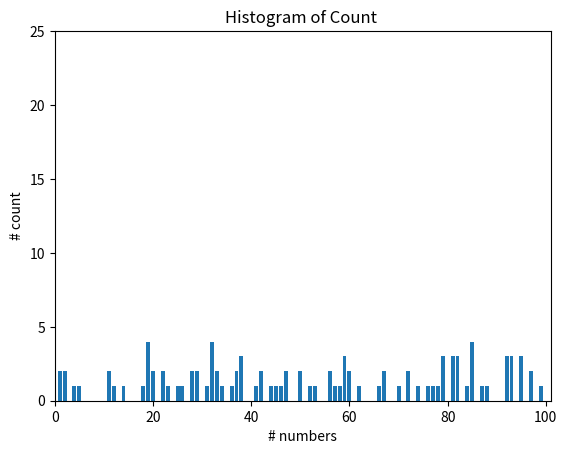

This chart was generated by the following Python code:
from __future__ import division
from random import randint
import matplotlib.pyplot as plt
from collections import Counter
import math
import numpy as np


numbers = np.random.randint(1, 100, 100)
print(f"numbers: {numbers}")
count = Counter(numbers)
# print(count)
xs = range(101)
ys = [count[x] for x in xs]
plt.bar(xs, ys)
plt.axis([0, 101, 0, 25])
plt.title("Histogram of Count ")
plt.xlabel("# numbers")
plt.ylabel("# count")
plt.show()

num_points = len(numbers)
largest_value = max(numbers)
smallest_value = min(numbers)
sorted_value = sorted(numbers)


print(f'largest_value: {largest_value}')
print(f"smallest_value: {smallest_value}")
print(f"sorted_value: {sorted_value}")

# Central Tendencies


def mean(x):
    return sum(x) / len(x)


print(f"mean: {mean(numbers)}")


def median(v):
    n = len(v)
    sorted_v = sorted(v)
    midpoint = n // 2
    if n % 2 == 1:
        return sorted_v[midpoint]
    else:
        lo = midpoint - 1
        hi = midpoint
        return (sorted_v[lo] + sorted_v[hi]) / 2


print(f"median: {median(numbers)}")


def quantile(x, p):
    p_index = int(p * len(x))
    return sorted(x)[p_index]


print(f"quantile = 0,10: {quantile(numbers, 0.10)}")
print(f"quantile = 0,25: {quantile(numbers, 0.25)}")
print(f"quantile = 0,75: {quantile(numbers, 0.75)}")
print(f"quantile = 0,90: {quantile(numbers, 0.90)}")


def mode(x):
    counter = Counter(x)
    max_count = max(count.values())
    return [x_i for x_i, counter in counter.items() if counter == max_count]


print(f"mode: {mode(numbers)}")


# Dispersion

def data_range(x):
    return max(x) - min(x)


print(f"data range: {data_range(numbers)}")


def de_mean(x):
    x_bar = mean(x)
    return [x_i - x_bar for x_i in x]


print(f"de_mean: {de_mean(numbers)}")
print(f"max de_mean: {max(de_mean(numbers))}")
print(f"min de_mean: {min(de_mean(numbers))}")

# """ assumes x has at least two elements """


def sum_of_squares(x):
    return sum([x_i ** x_i for x_i in x])


print(f"sum of squares: {sum_of_squares(numbers)}")


def variance(x):
    n = len(x)
    deviations = de_mean(x)
    return sum_of_squares(deviations) / (n - 1)


print(f"variance: {variance(numbers)}")


def standard_deviation(x):
    return math.sqrt(variance(x))


print(f"standard_deviation: {standard_deviation(numbers)}")


def quartile_range(x):
    return quantile(x, 0.75) - quantile(x, 0.25)


print(f"quartile_range: {quartile_range(numbers)}")




